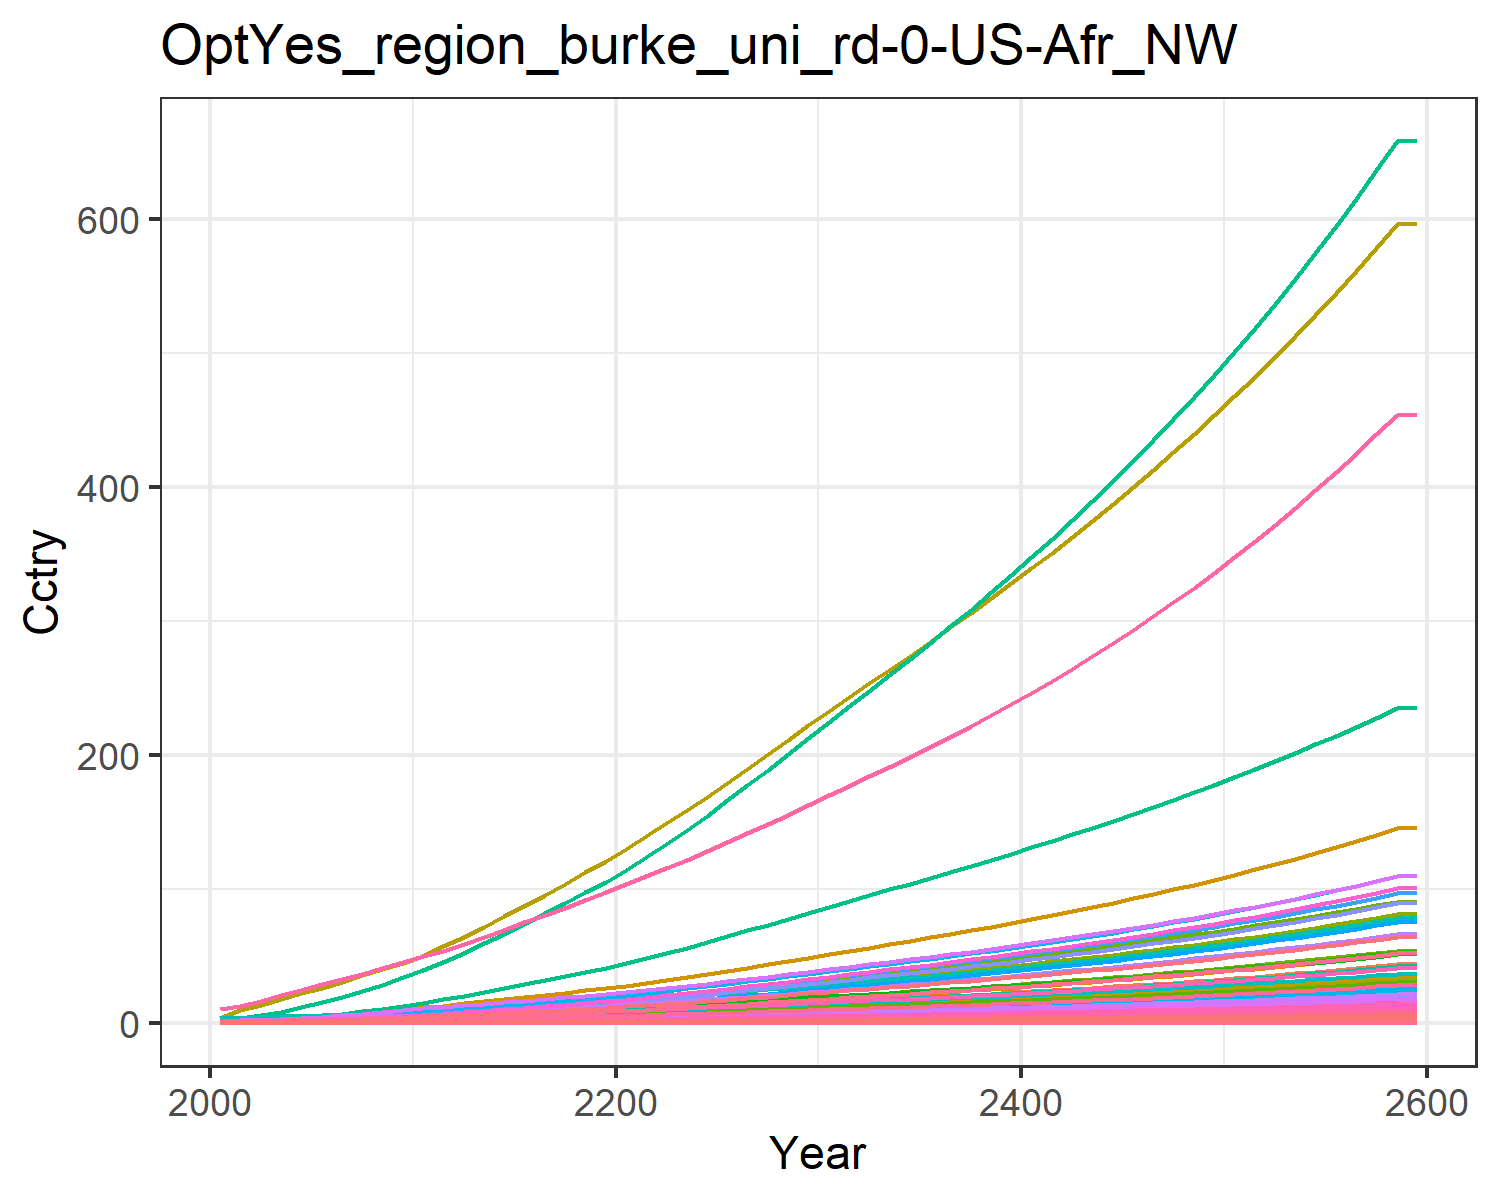

Source data for this figure (header and first rows):
0.014304854411657983, 0.028042516464648597, 0.008174296844170953, 0.27687422563250974, 0.30880338277287567, 0.006262948969163202, 0.6130812811606551, 0.21434851782349587, 0.03797808344464394, 0.0011314075149048085, 0.2535861523147402, 0.003578333661770298, 0.005039524111538957, 0.12862330225441526, 0.032673707653396396, 0.02829845051609841, 0.004022483381000166, 0.010162523070205359, 0.039750057095224, 0.0010658161599353122, 0.02817911131475511, 1.0895079664693732, 0.0017666105151300175, 0.006808150346850285
0.02164, 0.05232, 0.01064, 0.4612, 0.4794, 0.008163, 0.795, 0.2617, 0.04945, 0.002113, 0.3094, 0.006674, 0.009401, 0.1942, 0.04256, 0.04714, 0.006238, 0.01324, 0.05182, 0.001652, 0.04375, 1.69, 0.002739, 0.01028
0.03645, 0.09443, 0.01509, 0.708, 0.7038, 0.01159, 1.031, 0.3344, 0.07011, 0.003816, 0.3951, 0.01203, 0.01695, 0.3262, 0.06039, 0.07235, 0.009142, 0.0188, 0.07362, 0.002421, 0.06423, 2.477, 0.004013, 0.01725
0.0568, 0.1567, 0.02004, 1.008, 0.9673, 0.01542, 1.269, 0.4075, 0.09309, 0.006339, 0.4812, 0.01995, 0.0281, 0.5066, 0.08025, 0.103, 0.01254, 0.02499, 0.09795, 0.00332, 0.08828, 3.399, 0.005502, 0.02679
0.08339, 0.2463, 0.02551, 1.363, 1.257, 0.01966, 1.494, 0.4816, 0.1185, 0.009974, 0.5682, 0.03134, 0.04414, 0.7415, 0.1022, 0.1392, 0.01627, 0.03185, 0.125, 0.004304, 0.1147, 4.41, 0.007133, 0.03919
0.1138, 0.3524, 0.0313, 1.728, 1.548, 0.02416, 1.693, 0.5519, 0.1454, 0.01428, 0.6507, 0.04479, 0.06309, 1.009, 0.1255, 0.1765, 0.02, 0.03913, 0.1536, 0.00529, 0.1413, 5.424, 0.008768, 0.0533
0.1477, 0.4683, 0.03752, 2.11, 1.852, 0.029, 1.87, 0.6189, 0.1743, 0.01901, 0.7291, 0.0595, 0.08382, 1.305, 0.1506, 0.2154, 0.02389, 0.04694, 0.1845, 0.006317, 0.169, 6.48, 0.01047, 0.06894
0.1871, 0.6082, 0.04407, 2.537, 2.178, 0.03412, 2.044, 0.6858, 0.2047, 0.02471, 0.8074, 0.07723, 0.1088, 1.649, 0.177, 0.2591, 0.02807, 0.0552, 0.2171, 0.007418, 0.1988, 7.614, 0.0123, 0.08711
0.2324, 0.7742, 0.05092, 3.014, 2.526, 0.03947, 2.214, 0.7526, 0.2366, 0.0315, 0.8855, 0.09829, 0.1385, 2.044, 0.2046, 0.3078, 0.03251, 0.06383, 0.2512, 0.00859, 0.2306, 8.82, 0.01424, 0.1079
0.2843, 0.9793, 0.05756, 3.574, 2.891, 0.04466, 2.366, 0.8142, 0.2674, 0.0399, 0.9575, 0.1243, 0.1753, 2.495, 0.2314, 0.3649, 0.03718, 0.07222, 0.2843, 0.00982, 0.2639, 10.09, 0.01628, 0.1318
0.3385, 1.184, 0.06542, 4.116, 3.283, 0.05081, 2.555, 0.8884, 0.304, 0.04833, 1.044, 0.1504, 0.2122, 2.967, 0.2631, 0.4203, 0.0422, 0.08213, 0.3235, 0.01114, 0.2997, 11.45, 0.01847, 0.1567
0.3982, 1.365, 0.07481, 4.499, 3.656, 0.05814, 2.771, 0.9703, 0.3477, 0.05579, 1.14, 0.1735, 0.2448, 3.486, 0.301, 0.4594, 0.04697, 0.09396, 0.3702, 0.0124, 0.3338, 12.74, 0.02056, 0.1841
0.4572, 1.552, 0.08584, 4.995, 4.116, 0.06674, 3.053, 1.076, 0.399, 0.0635, 1.264, 0.1973, 0.2786, 3.999, 0.3455, 0.5101, 0.05288, 0.1079, 0.425, 0.01396, 0.3758, 14.34, 0.02314, 0.2113
0.519, 1.743, 0.09727, 5.472, 4.573, 0.07565, 3.326, 1.179, 0.4523, 0.07141, 1.385, 0.2217, 0.3132, 4.537, 0.3916, 0.5589, 0.05874, 0.1223, 0.4818, 0.01551, 0.4175, 15.93, 0.02571, 0.2398
0.5839, 1.938, 0.1091, 5.946, 5.034, 0.08488, 3.6, 1.283, 0.5074, 0.07951, 1.507, 0.2467, 0.3487, 5.102, 0.4394, 0.6075, 0.06466, 0.1372, 0.5406, 0.01707, 0.4597, 17.54, 0.0283, 0.2697
0.651, 2.135, 0.1213, 6.419, 5.5, 0.09441, 3.875, 1.388, 0.5645, 0.08771, 1.63, 0.272, 0.3847, 5.687, 0.4888, 0.656, 0.07065, 0.1526, 0.6012, 0.01865, 0.5022, 19.16, 0.03092, 0.3008
0.7194, 2.334, 0.134, 6.901, 5.968, 0.1042, 4.156, 1.493, 0.6233, 0.09598, 1.754, 0.2975, 0.4211, 6.285, 0.5396, 0.7053, 0.07667, 0.1684, 0.6637, 0.02024, 0.5449, 20.79, 0.03356, 0.3325
0.7904, 2.533, 0.1469, 7.384, 6.442, 0.1143, 4.445, 1.601, 0.6837, 0.1043, 1.88, 0.3232, 0.4577, 6.906, 0.5919, 0.7548, 0.08278, 0.1847, 0.7278, 0.02186, 0.5882, 22.45, 0.03624, 0.3655
0.8628, 2.731, 0.1602, 7.868, 6.925, 0.1246, 4.741, 1.712, 0.7456, 0.1126, 2.011, 0.3487, 0.4942, 7.539, 0.6454, 0.8045, 0.08901, 0.2014, 0.7934, 0.0235, 0.6323, 24.13, 0.03897, 0.3992
0.936, 2.926, 0.1737, 8.352, 7.412, 0.1351, 5.043, 1.825, 0.8088, 0.1208, 2.145, 0.374, 0.5303, 8.18, 0.7, 0.8541, 0.09531, 0.2184, 0.8603, 0.02517, 0.6768, 25.84, 0.04172, 0.4334
1.015, 3.136, 0.1878, 8.881, 7.939, 0.1461, 5.353, 1.943, 0.8748, 0.1296, 2.283, 0.4011, 0.5691, 8.873, 0.757, 0.9084, 0.1021, 0.2362, 0.9302, 0.02697, 0.7249, 27.68, 0.04471, 0.4703
1.102, 3.367, 0.2027, 9.472, 8.519, 0.1577, 5.671, 2.065, 0.9444, 0.1392, 2.426, 0.431, 0.6118, 9.636, 0.8171, 0.969, 0.1096, 0.2549, 1.004, 0.02895, 0.7779, 29.71, 0.04799, 0.511
1.193, 3.629, 0.218, 10.09, 9.125, 0.1696, 5.998, 2.19, 1.016, 0.1503, 2.573, 0.465, 0.6605, 10.43, 0.879, 1.032, 0.1174, 0.2743, 1.08, 0.03102, 0.8332, 31.82, 0.05142, 0.5535
1.287, 3.905, 0.2338, 10.73, 9.751, 0.1819, 6.331, 2.318, 1.09, 0.1619, 2.725, 0.5007, 0.7116, 11.25, 0.9427, 1.098, 0.1255, 0.2941, 1.158, 0.03316, 0.8905, 34.01, 0.05497, 0.5974
1.384, 4.19, 0.2499, 11.38, 10.4, 0.1944, 6.673, 2.45, 1.165, 0.1739, 2.88, 0.5377, 0.7646, 12.1, 1.008, 1.165, 0.1338, 0.3144, 1.238, 0.03536, 0.9494, 36.27, 0.05862, 0.6426
1.486, 4.488, 0.2667, 12.07, 11.07, 0.2075, 7.032, 2.589, 1.244, 0.1864, 3.043, 0.5764, 0.82, 12.99, 1.076, 1.236, 0.1426, 0.3356, 1.321, 0.03768, 1.011, 38.64, 0.06246, 0.6903
1.59, 4.791, 0.2838, 12.78, 11.76, 0.2208, 7.398, 2.731, 1.324, 0.1993, 3.209, 0.6158, 0.8766, 13.9, 1.145, 1.308, 0.1515, 0.3571, 1.405, 0.04004, 1.074, 41.05, 0.06637, 0.7388
1.695, 5.1, 0.3012, 13.49, 12.47, 0.2344, 7.769, 2.875, 1.405, 0.2124, 3.379, 0.656, 0.9344, 14.81, 1.215, 1.381, 0.1606, 0.3791, 1.492, 0.04244, 1.139, 43.51, 0.07036, 0.7879
1.802, 5.415, 0.319, 14.21, 13.19, 0.2482, 8.149, 3.023, 1.489, 0.2257, 3.553, 0.697, 0.9932, 15.74, 1.287, 1.456, 0.1699, 0.4015, 1.58, 0.0449, 1.204, 46.02, 0.07442, 0.8378
1.911, 5.735, 0.3371, 14.95, 13.92, 0.2624, 8.537, 3.174, 1.574, 0.2393, 3.731, 0.7387, 1.053, 16.69, 1.361, 1.532, 0.1794, 0.4244, 1.67, 0.04741, 1.272, 48.58, 0.07858, 0.8886
2.019, 6.051, 0.3551, 15.68, 14.64, 0.2764, 8.916, 3.323, 1.658, 0.2528, 3.905, 0.78, 1.113, 17.62, 1.433, 1.607, 0.1887, 0.447, 1.759, 0.04987, 1.338, 51.1, 0.08267, 0.9388
2.124, 6.358, 0.3725, 16.4, 15.34, 0.29, 9.281, 3.466, 1.74, 0.2659, 4.073, 0.8202, 1.171, 18.53, 1.504, 1.68, 0.1978, 0.469, 1.845, 0.05226, 1.401, 53.54, 0.08663, 0.9878
2.229, 6.667, 0.39, 17.11, 16.05, 0.3037, 9.647, 3.61, 1.822, 0.2791, 4.242, 0.8605, 1.229, 19.44, 1.575, 1.754, 0.2068, 0.4912, 1.932, 0.05466, 1.466, 55.99, 0.0906, 1.037
2.336, 6.978, 0.4078, 17.84, 16.76, 0.3175, 10.02, 3.755, 1.905, 0.2925, 4.414, 0.9012, 1.288, 20.36, 1.647, 1.829, 0.216, 0.5136, 2.02, 0.05709, 1.531, 58.47, 0.09462, 1.087
2.444, 7.292, 0.4258, 18.58, 17.48, 0.3316, 10.4, 3.904, 1.99, 0.306, 4.588, 0.9424, 1.347, 21.29, 1.72, 1.905, 0.2253, 0.5364, 2.11, 0.05955, 1.597, 60.98, 0.09871, 1.137
2.553, 7.611, 0.4441, 19.33, 18.21, 0.3459, 10.78, 4.056, 2.076, 0.3197, 4.766, 0.9842, 1.407, 22.24, 1.794, 1.983, 0.2348, 0.5595, 2.201, 0.06206, 1.664, 63.55, 0.1029, 1.188
2.664, 7.934, 0.4627, 20.1, 18.96, 0.3605, 11.17, 4.211, 2.163, 0.3336, 4.948, 1.027, 1.469, 23.19, 1.87, 2.062, 0.2445, 0.5831, 2.294, 0.06462, 1.732, 66.16, 0.1071, 1.24
2.778, 8.263, 0.4818, 20.89, 19.73, 0.3754, 11.58, 4.37, 2.253, 0.3478, 5.135, 1.07, 1.531, 24.17, 1.947, 2.143, 0.2544, 0.6072, 2.389, 0.06723, 1.802, 68.83, 0.1114, 1.293
2.893, 8.598, 0.5012, 21.7, 20.51, 0.3906, 11.99, 4.532, 2.344, 0.3622, 5.326, 1.114, 1.595, 25.16, 2.026, 2.226, 0.2645, 0.6319, 2.485, 0.06991, 1.874, 71.55, 0.1159, 1.347
3.011, 8.939, 0.5211, 22.52, 21.31, 0.4062, 12.41, 4.7, 2.437, 0.377, 5.522, 1.159, 1.66, 26.17, 2.107, 2.31, 0.2749, 0.657, 2.584, 0.07264, 1.947, 74.35, 0.1204, 1.401
3.131, 9.287, 0.5415, 23.36, 22.13, 0.4221, 12.84, 4.871, 2.533, 0.3921, 5.724, 1.204, 1.726, 27.2, 2.19, 2.397, 0.2855, 0.6828, 2.686, 0.07545, 2.022, 77.21, 0.1251, 1.458
3.254, 9.642, 0.5623, 24.23, 22.98, 0.4385, 13.29, 5.048, 2.631, 0.4075, 5.931, 1.251, 1.794, 28.26, 2.274, 2.487, 0.2963, 0.7092, 2.79, 0.07832, 2.099, 80.14, 0.1298, 1.515
3.38, 10, 0.5837, 25.12, 23.84, 0.4552, 13.75, 5.229, 2.732, 0.4232, 6.143, 1.299, 1.864, 29.34, 2.361, 2.578, 0.3075, 0.7363, 2.896, 0.08127, 2.178, 83.15, 0.1347, 1.573
3.509, 10.38, 0.6056, 26.03, 24.73, 0.4724, 14.22, 5.415, 2.835, 0.4393, 6.362, 1.348, 1.935, 30.44, 2.45, 2.672, 0.319, 0.7641, 3.005, 0.0843, 2.259, 86.23, 0.1397, 1.634
3.641, 10.75, 0.628, 26.97, 25.64, 0.49, 14.7, 5.607, 2.941, 0.4559, 6.587, 1.398, 2.008, 31.56, 2.542, 2.769, 0.3307, 0.7926, 3.117, 0.08741, 2.343, 89.4, 0.1449, 1.695
3.776, 11.14, 0.6511, 27.94, 26.57, 0.5081, 15.19, 5.804, 3.049, 0.4728, 6.819, 1.45, 2.082, 32.72, 2.636, 2.868, 0.3428, 0.8218, 3.232, 0.09061, 2.428, 92.66, 0.1502, 1.758
3.915, 11.54, 0.6748, 28.93, 27.54, 0.5267, 15.7, 6.007, 3.161, 0.4902, 7.057, 1.502, 2.159, 33.9, 2.732, 2.971, 0.3553, 0.8519, 3.351, 0.0939, 2.516, 96.01, 0.1556, 1.823
4.057, 11.95, 0.6992, 29.95, 28.53, 0.5458, 16.23, 6.217, 3.276, 0.508, 7.302, 1.556, 2.238, 35.11, 2.831, 3.076, 0.3681, 0.8828, 3.472, 0.09728, 2.607, 99.46, 0.1612, 1.889
4.203, 12.37, 0.7243, 31, 29.55, 0.5654, 16.76, 6.432, 3.394, 0.5264, 7.555, 1.612, 2.318, 36.36, 2.933, 3.184, 0.3812, 0.9146, 3.597, 0.1008, 2.7, 103, 0.167, 1.957
4.354, 12.8, 0.7501, 32.08, 30.59, 0.5857, 17.32, 6.654, 3.515, 0.5452, 7.816, 1.669, 2.401, 37.63, 3.038, 3.296, 0.3948, 0.9474, 3.726, 0.1043, 2.796, 106.7, 0.173, 2.027
4.508, 13.24, 0.7766, 33.19, 31.67, 0.6065, 17.89, 6.883, 3.64, 0.5646, 8.084, 1.727, 2.487, 38.95, 3.147, 3.411, 0.4088, 0.9811, 3.859, 0.108, 2.895, 110.4, 0.1791, 2.099
4.667, 13.69, 0.8039, 34.34, 32.79, 0.6279, 18.48, 7.119, 3.769, 0.5845, 8.361, 1.787, 2.574, 40.29, 3.258, 3.529, 0.4231, 1.016, 3.995, 0.1118, 2.997, 114.3, 0.1854, 2.173
4.83, 14.16, 0.8321, 35.52, 33.94, 0.65, 19.08, 7.362, 3.902, 0.6049, 8.646, 1.849, 2.665, 41.68, 3.373, 3.651, 0.438, 1.051, 4.136, 0.1158, 3.102, 118.3, 0.1919, 2.249
4.998, 14.64, 0.8611, 36.74, 35.12, 0.6728, 19.71, 7.613, 4.039, 0.626, 8.941, 1.913, 2.758, 43.11, 3.491, 3.777, 0.4533, 1.088, 4.28, 0.1198, 3.21, 122.4, 0.1986, 2.328
5.171, 15.13, 0.8909, 38, 36.34, 0.6963, 20.35, 7.872, 4.18, 0.6477, 9.244, 1.978, 2.853, 44.57, 3.612, 3.906, 0.469, 1.126, 4.43, 0.124, 3.321, 126.6, 0.2055, 2.408
5.349, 15.64, 0.9217, 39.29, 37.59, 0.7205, 21.01, 8.139, 4.325, 0.6701, 9.557, 2.046, 2.952, 46.08, 3.738, 4.04, 0.4853, 1.165, 4.584, 0.1283, 3.437, 131, 0.2126, 2.491
5.533, 16.16, 0.9535, 40.63, 38.89, 0.7454, 21.69, 8.414, 4.475, 0.6931, 9.88, 2.115, 3.054, 47.63, 3.868, 4.178, 0.5021, 1.206, 4.742, 0.1327, 3.555, 135.5, 0.22, 2.577
5.722, 16.69, 0.9862, 42, 40.23, 0.7711, 22.39, 8.698, 4.629, 0.7169, 10.21, 2.187, 3.158, 49.23, 4.001, 4.32, 0.5194, 1.247, 4.906, 0.1373, 3.678, 140.2, 0.2275, 2.665
5.917, 17.25, 1.02, 43.42, 41.61, 0.7977, 23.12, 8.991, 4.789, 0.7413, 10.56, 2.26, 3.266, 50.87, 4.139, 4.467, 0.5372, 1.29, 5.075, 0.142, 3.804, 145, 0.2354, 2.756
5.917, 17.25, 1.02, 43.42, 41.61, 0.7977, 23.12, 8.991, 4.789, 0.7413, 10.56, 2.26, 3.266, 50.87, 4.139, 4.467, 0.5372, 1.29, 5.075, 0.142, 3.804, 145, 0.2354, 2.756
